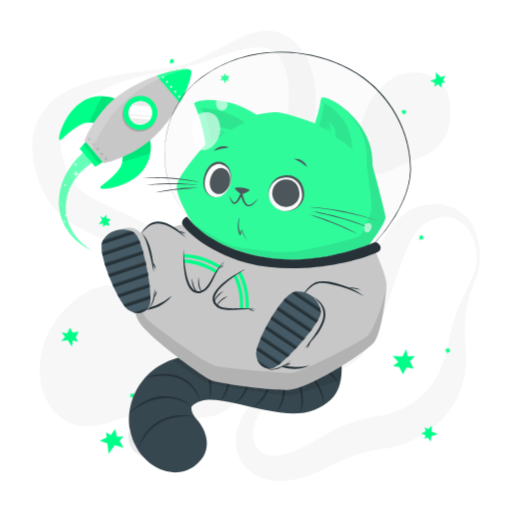
t = 0.00 s
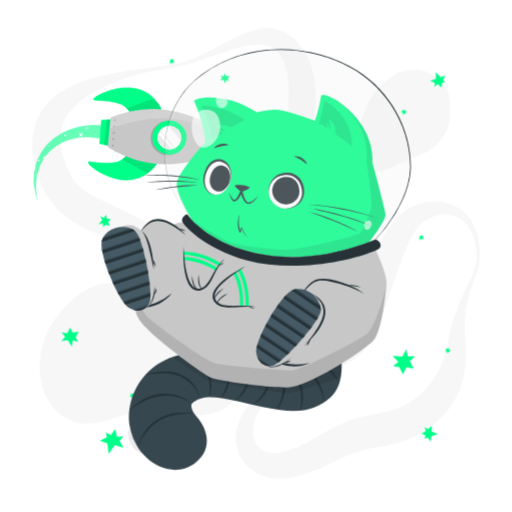
t = 0.19 s
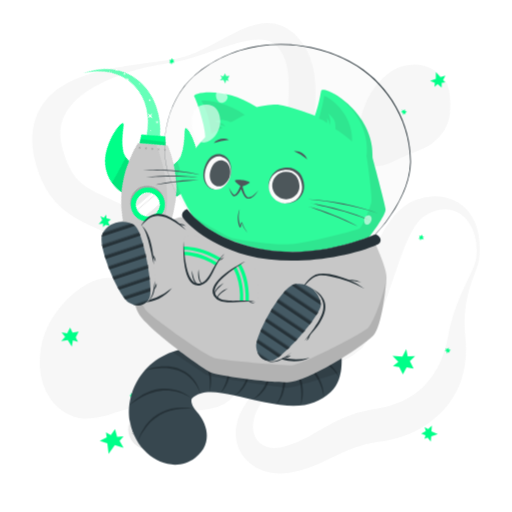
t = 0.56 s
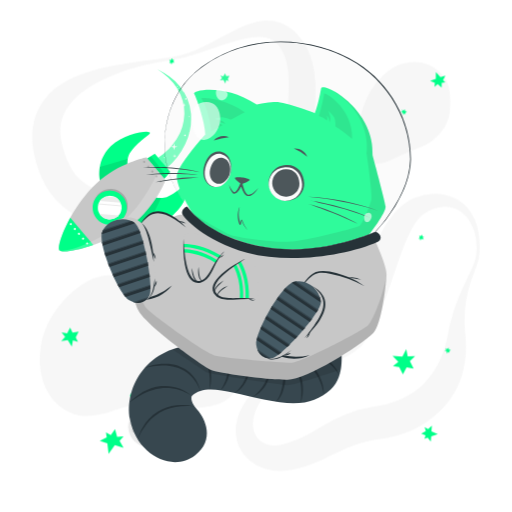
t = 0.75 s
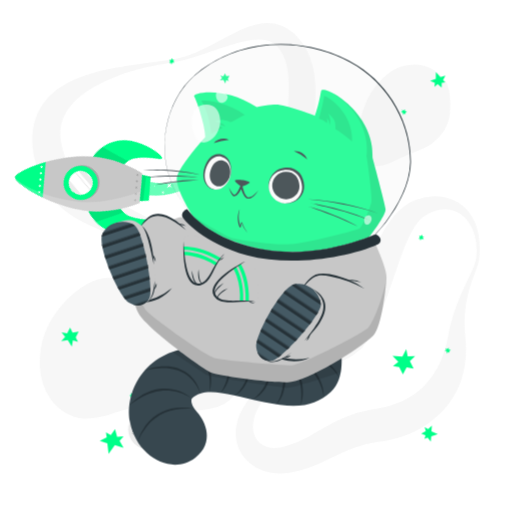
t = 0.94 s
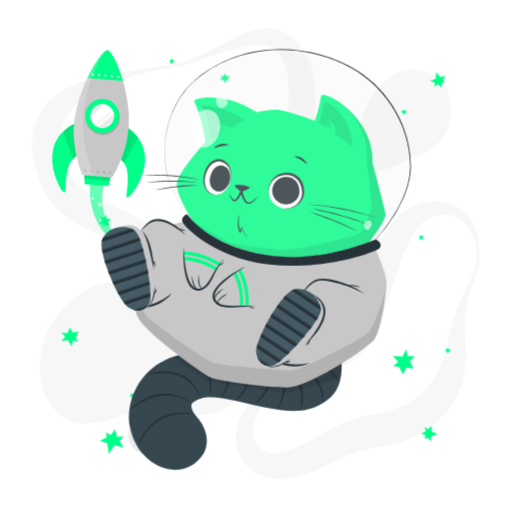
t = 1.31 s

The animated SVG that drew these frames (rendered in a browser with its animation timeline set to each time). Animation: 2 CSS @keyframes rules; one cycle of 1.50 s, repeats indefinitely.

<svg class="animated" id="freepik_stories-cat-astronaut" xmlns="http://www.w3.org/2000/svg" viewBox="0 0 500 500" version="1.1" xmlns:xlink="http://www.w3.org/1999/xlink" xmlns:svgjs="http://svgjs.com/svgjs"><style>svg#freepik_stories-cat-astronaut:not(.animated) .animable {opacity: 0;}svg#freepik_stories-cat-astronaut.animated #freepik--background-complete--inject-6 {animation: 1.5s Infinite  linear floating;animation-delay: 0s;}svg#freepik_stories-cat-astronaut.animated #freepik--Rocket--inject-6 {animation: 1.5s Infinite  linear spin;animation-delay: 0s;}svg#freepik_stories-cat-astronaut.animated #freepik--Cat--inject-6 {animation: 1.5s Infinite  linear floating;animation-delay: 0s;}            @keyframes floating {                0% {                    opacity: 1;                    transform: translateY(0px);                }                50% {                    transform: translateY(-10px);                }                100% {                    opacity: 1;                    transform: translateY(0px);                }            }                 @keyframes spin {             from {                 transform: rotate(0);               }               to {                 transform: rotate(360deg);               }         }     </style><g id="freepik--background-complete--inject-6" class="animable animator-active" style="transform-origin: 250.016px 249.976px;"><g id="ela6arxj07jan"><g style="opacity: 0.4; transform-origin: 250.016px 249.976px;" class="animable"><path d="M465,259.53a58.69,58.69,0,0,0-1.64-22.65c-2.07-7.23-5.91-14-11.37-18.5a30.17,30.17,0,0,0-4.27-3A26.54,26.54,0,0,0,433.32,212c-6.57.36-12.9,2.84-18.65,6.42-.35.22-.75.46-1.05.67l-.83.62c-.54.45-1.08.87-1.6,1.36a28.7,28.7,0,0,0-3,3.18,51.87,51.87,0,0,0-5.34,7.87,145.7,145.7,0,0,0-8.72,19.08c-5.23,13.58-9.83,28.06-15,42.71q-1.92,5.5-4,11c-1.37,3.7-2.85,7.4-4.39,11.12a163.29,163.29,0,0,1-11.06,22.44c-1.16,1.89-2.4,3.79-3.84,5.69-.72,1-1.51,1.92-2.34,2.86s-1.7,1.79-2.59,2.62a50,50,0,0,1-11.5,7.9c-7.92,4.06-15.82,6.24-23.44,8.5s-15.08,4.27-22.23,6.94a100.34,100.34,0,0,0-20.18,10,65.45,65.45,0,0,0-16.09,14.78C253,403.56,249.53,410,248,416.47a32.69,32.69,0,0,0-.93,9.45,21.93,21.93,0,0,0,2.08,8.21,18.34,18.34,0,0,0,11.1,9.62,24.81,24.81,0,0,0,7.62,1.21,34.09,34.09,0,0,0,8.21-1c.69-.17,1.39-.37,2.08-.58l2.48-.74q2.47-.78,4.88-1.66c3.22-1.2,6.38-2.52,9.51-4,6.27-3,12.53-6.79,19.48-10.82a175.7,175.7,0,0,1,22.76-11.41,137.13,137.13,0,0,1,25.27-7.25c1.07-.23,2.13-.37,3.2-.55l2.86-.46c1.58-.27,3.18-.58,4.79-.93,3.2-.71,6.39-1.58,9.5-2.6,12.49-4.11,23.74-10.62,32.3-19.81a76.88,76.88,0,0,0,11.34-15.52,79.75,79.75,0,0,0,4.41-9.1,98.93,98.93,0,0,0,3.54-9.9c1-3.42,1.91-6.94,2.64-10.55.35-1.69.72-3.91,1.1-5.91s.84-4.07,1.32-6.08a177,177,0,0,1,7.38-23.37c2.91-7.53,6.3-14.75,9.7-21.84,1.7-3.55,3.4-7.07,5-10.6A42,42,0,0,0,465,259.53Zm3,.32a31.4,31.4,0,0,1-1.34,6c-.58,1.93-1.27,3.79-1.94,5.64-1.36,3.71-2.77,7.34-4,11s-2.41,7.38-3.38,11.1-1.71,7.5-2.33,11.26a114.77,114.77,0,0,0-1.22,22.62c.07,1.87.21,3.74.35,5.59s.38,3.58.55,5.79a117.2,117.2,0,0,1,.38,12.75,92.87,92.87,0,0,1-4.32,26.08A81,81,0,0,1,438,402.16a89.87,89.87,0,0,1-20.26,19.12A102.07,102.07,0,0,1,393.3,433.6a109.21,109.21,0,0,1-13,3.66c-2.22.49-4.45.89-6.73,1.22l-5.51.81A122.71,122.71,0,0,0,348.08,444a157,157,0,0,0-19.7,8.26c-6.83,3.3-14.25,7.1-22.34,10.25a123.93,123.93,0,0,1-12.42,4.16c-2.12.58-4.24,1.09-6.37,1.57l-3.21.65c-1.21.22-2.43.42-3.66.57a53.27,53.27,0,0,1-15.12-.16,45.32,45.32,0,0,1-14.85-5,39.74,39.74,0,0,1-12.19-10.31,37.07,37.07,0,0,1-6.92-14.13,39.88,39.88,0,0,1-.8-14.89,48.05,48.05,0,0,1,3.78-13.41A74.59,74.59,0,0,1,249,390.48a93.18,93.18,0,0,1,9.3-8.39,106.82,106.82,0,0,1,10.21-7c14.07-8.5,29.49-13.37,43.64-19.52,7.05-3,13.84-6.48,19.17-10.73a33.42,33.42,0,0,0,6.55-6.93c.41-.61.8-1.24,1.16-1.87s.67-1.25,1-1.94c.67-1.38,1.3-2.9,1.9-4.5,1.21-3.19,2.26-6.67,3.24-10.22s1.92-7.19,2.88-10.88l2.82-11.16c.95-3.75,1.92-7.53,3-11.31,4.18-15.12,9-30.47,16.5-45.45a110.34,110.34,0,0,1,14-21.78c1.49-1.71,3-3.39,4.72-5a52.89,52.89,0,0,1,5.39-4.64,46.53,46.53,0,0,1,6.22-4,33.61,33.61,0,0,1,3.42-1.64l1.78-.7c.58-.21,1.08-.36,1.62-.54a62.41,62.41,0,0,1,13.22-2.78,47.8,47.8,0,0,1,13.66.61,39.3,39.3,0,0,1,12.7,4.82,36.37,36.37,0,0,1,5.39,3.91,38.63,38.63,0,0,1,4.57,4.66A50.66,50.66,0,0,1,467.2,236,81.6,81.6,0,0,1,468,259.85Z" style="fill: rgb(235, 235, 235); transform-origin: 349.331px 334.594px;" id="elhlcebvffih6" class="animable"></path><path d="M166.66,65.81a101.46,101.46,0,0,0,25.67-7.6c8.26-3.52,16.21-7.77,24.22-12.09,4-2.13,8-4.34,12.22-6.41a123.29,123.29,0,0,1,13-5.79,61.91,61.91,0,0,1,14.87-3.65,38.72,38.72,0,0,1,17.28,2c1.46.52,2.87,1.22,4.31,1.87s2.72,1.57,4.06,2.41,2.5,1.85,3.71,2.83,2.24,2.08,3.34,3.14a60.21,60.21,0,0,1,10.2,14.11,69.76,69.76,0,0,1,5.94,16,98.18,98.18,0,0,1,2.38,15.9,203.82,203.82,0,0,1-.54,29.44l-1.11,13.66c-.18,2.23-.3,4.43-.45,6.62l-.19,3.26-.13,3.22a123.37,123.37,0,0,0,.19,12.51,68.87,68.87,0,0,0,1.71,11.73,71.64,71.64,0,0,0,4.14,11.75c1.76,4,3.78,8,5.95,12.06,4.36,8.09,9.31,16.17,14.13,24.51l3.58,6.32c1.16,2.15,2.3,4.3,3.4,6.52a96.35,96.35,0,0,1,5.8,13.85A49.19,49.19,0,0,1,347,259.33a35.27,35.27,0,0,1-3.62,15.38,40.18,40.18,0,0,1-4.08,6.52l-2.39,2.91c-.82.92-1.67,1.75-2.5,2.63a78.78,78.78,0,0,1-11.13,9.29A75.23,75.23,0,0,1,310.4,303c-1.14.44-2.25,1-3.41,1.35l-3.48,1.18c-2.35.67-4.71,1.34-7.12,1.83A99.19,99.19,0,0,1,267.06,309a125.82,125.82,0,0,1-14.59-2.05c-4.84-.9-9.59-2.16-14.31-3.53-2.33-.74-4.7-1.42-7-2.25l-3.48-1.21-3.43-1.3q-6.87-2.67-13.49-5.83c-2.21-1.06-4.39-2.16-6.58-3.25s-4.32-2.3-6.45-3.49-4.26-2.39-6.34-3.66-4.18-2.52-6.22-3.85l-11.75-7.61c-1.91-1.23-3.85-2.4-5.77-3.61l-2.89-1.79-2.91-1.73A439.22,439.22,0,0,0,114,239.07c-8.26-3.67-16.6-7.18-25.42-11.17-4.4-2-8.92-4.19-13.59-6.8a91.12,91.12,0,0,1-14-9.65A71.11,71.11,0,0,1,48.72,198a81.82,81.82,0,0,1-8.36-15.2c-1.16-2.55-2-5.07-3-7.61-.45-1.26-.82-2.51-1.23-3.76S35.34,169,35,167.61l-1-4-.51-2-.39-2.06a72.78,72.78,0,0,1-1.23-8.32c-.13-1.41-.27-2.82-.36-4.23l0-4.33,0-2.16c0-.72.12-1.45.18-2.18l.43-4.34c.22-1.44.56-2.89.84-4.32l.46-2.14c.18-.71.42-1.41.63-2.11.44-1.4.87-2.79,1.34-4.17s1.15-2.67,1.75-4a55.42,55.42,0,0,1,9.36-14l1.36-1.53c.48-.48,1-.93,1.45-1.4,1-.92,1.94-1.86,2.94-2.73,2.07-1.61,4.07-3.33,6.23-4.7a88.55,88.55,0,0,1,13.11-7.31,127.28,127.28,0,0,1,13.52-5.14,224.45,224.45,0,0,1,27.27-6.63c2.28-.4,4.54-.87,6.82-1.2s4.52-.81,6.8-1.13,4.54-.69,6.8-1l6.79-1Zm.5,3c-9,1.3-17.89,2.93-26.68,5l-3.29.79-3.27.87c-2.18.56-4.34,1.22-6.49,1.87-4.32,1.26-8.56,2.74-12.75,4.3A146.65,146.65,0,0,0,90.78,93a108.41,108.41,0,0,0-10.62,7.18,75.94,75.94,0,0,0-9,8.29c-1.42,1.41-2.54,3-3.78,4.48l-1.61,2.34c-.26.38-.54.76-.79,1.15l-.68,1.21a38.5,38.5,0,0,0-4.1,9.76c-.19.84-.38,1.67-.61,2.48l-.38,2.54c-.06.42-.15.83-.18,1.26l-.06,1.3c0,.86-.11,1.7-.11,2.57l.09,2.63c0,.44,0,.86.05,1.31l.16,1.35.29,2.67.54,2.73A78,78,0,0,0,63,159.38c.27.92.66,1.9,1,2.87s.74,1.95,1.14,2.89c.82,1.83,1.58,3.73,2.47,5.42a54.58,54.58,0,0,0,5.63,9.31A42.14,42.14,0,0,0,80.24,187c5.22,4.24,12.4,8,20.49,11.77,4,1.91,8.19,3.82,12.46,5.79s8.53,4,12.82,6.15A409.24,409.24,0,0,1,175.91,240l3,2,3,2.08c2,1.4,3.94,2.76,5.88,4.19l11.31,8.35c3.61,2.64,7.26,5.2,10.93,7.73l5.57,3.68c1.87,1.19,3.73,2.39,5.62,3.56,3.79,2.27,7.58,4.57,11.47,6.63l2.9,1.58,2.93,1.49c1.95,1,3.94,1.91,5.92,2.86a133.9,133.9,0,0,0,24.48,8.6,90.51,90.51,0,0,0,12.61,2.05,66.52,66.52,0,0,0,12.62,0,56.85,56.85,0,0,0,23.75-7.39,57.63,57.63,0,0,0,10.08-7.57c.75-.74,1.56-1.46,2.27-2.21l2-2.29a31.11,31.11,0,0,0,3.22-5A23.74,23.74,0,0,0,338.09,259a35.3,35.3,0,0,0-2.58-12.13,76.55,76.55,0,0,0-6-11.79c-2.38-3.82-5-7.57-7.8-11.26-5.56-7.39-11.64-14.6-17.59-22.28-3-3.87-5.9-7.87-8.66-12.15a92.73,92.73,0,0,1-7.58-13.93c-4.39-10.42-6.09-20.95-6.82-31.09-1.32-20.22,1.26-38.83.89-55.51-.18-8.32-1.09-16-3.51-22.8a43.65,43.65,0,0,0-4.89-9.69,22.85,22.85,0,0,0-6.63-6.75,22.61,22.61,0,0,0-9.57-3.27,47.48,47.48,0,0,0-12,.26,115.67,115.67,0,0,0-12.8,2.59c-4.29,1.17-8.61,2.46-12.89,3.9-8.6,2.8-17.14,6-25.82,8.86A160.69,160.69,0,0,1,167.16,68.78Z" style="fill: rgb(235, 235, 235); transform-origin: 189.255px 169.728px;" id="elxtmylyx81s" class="animable"></path><path d="M208.2,406a64,64,0,0,1-8.81,1.6c-1.42.19-2.79.29-4.18.41s-2.74.16-4.08.18c-2.7.11-5.32,0-7.94-.05-10.41-.41-20.36-2-30.17-3.52l-3.48-.53-1.54-.22-1.57-.12c-1.06-.11-2.16-.07-3.24-.1s-2.21.09-3.34.18-2.25.2-3.4.38-2.28.35-3.44.58c-2.29.46-4.63,1-6.94,1.61-9.34,2.46-18.57,6.11-28.87,8.47a52.69,52.69,0,0,1-16.63,1.26,38.62,38.62,0,0,1-8.82-1.94,40,40,0,0,1-4.23-1.75c-.69-.34-1.4-.67-2.06-1l-2-1.15a52.13,52.13,0,0,1-7.21-5.37c-1.15-1-2.23-2.19-3.34-3.31s-2-2.41-3-3.65-1.73-2.54-2.58-3.86c-.43-.65-.77-1.32-1.12-2l-1.07-2-.52-1-.43-1-.86-2.07a38.74,38.74,0,0,1-1.51-4.18,68.26,68.26,0,0,1-3-16.93,82.76,82.76,0,0,1,.91-16.62A81.33,81.33,0,0,1,44,332.36c.5-1.26,1-2.52,1.55-3.77s1.17-2.46,1.76-3.68,1.22-2.42,1.9-3.59,1.31-2.36,2.06-3.51a103.5,103.5,0,0,1,21-24.07A82.86,82.86,0,0,1,85,284.87a52.47,52.47,0,0,1,14.24-5.47,34.19,34.19,0,0,1,15.48.36,58.23,58.23,0,0,1,14.5,6.16,154,154,0,0,1,25.22,18.86c3.87,3.49,7.5,7.12,11,10.84a7.84,7.84,0,0,0,1.08,1l.9.79c.7.47,1.23,1,2,1.45l1,.7c.36.22.73.42,1.07.66.66.47,1.5.85,2.2,1.3a92.5,92.5,0,0,0,10.65,5l6.37,2.51,3.41,1.33,3.56,1.48c2.41,1,4.95,2.19,7.53,3.46a74.57,74.57,0,0,1,8,4.77,50.15,50.15,0,0,1,8,6.82,42.21,42.21,0,0,1,6.66,9.25l.69,1.28.59,1.31c.38.88.78,1.76,1.12,2.66a43.38,43.38,0,0,1,1.57,5.36l.56,2.67.34,2.6a47.21,47.21,0,0,1,.33,5.09c0,.45,0,.79,0,1.3,0,.69,0,1.36-.08,2a24.38,24.38,0,0,1-.61,4.18c-.08.34-.16.69-.25,1l-.34,1.07c-.23.7-.49,1.39-.75,2.09a29.72,29.72,0,0,1-2.06,3.87c-.4.59-.81,1.16-1.23,1.72-.21.29-.43.58-.64.83l-.67.74c-.44.48-.9,1-1.36,1.42s-.91.81-1.38,1.21-.94.77-1.41,1.12l-1.36.94c-.46.29-.94.62-1.38.87l-1.33.73A45.08,45.08,0,0,1,208.2,406Z" style="fill: rgb(235, 235, 235); transform-origin: 135.901px 347.498px;" id="elmipb9hiz1h" class="animable"></path><path d="M350.05,149.26a48.65,48.65,0,0,1-.69-9.77c.09-6.26,1.5-12,3.05-17.57a112.12,112.12,0,0,1,5.85-16.27,72.08,72.08,0,0,1,9.06-14.82,68,68,0,0,1,13-12.56A42.69,42.69,0,0,1,398.64,71a41.37,41.37,0,0,1,10.55-.22A33.83,33.83,0,0,1,419,73.41a34.31,34.31,0,0,1,7.71,4.78,68.44,68.44,0,0,1,6,5.6,22.92,22.92,0,0,1,2.6,3.43,26.19,26.19,0,0,1,1.84,3.94,43.62,43.62,0,0,1,2,8.68,74.22,74.22,0,0,1,.21,18.49A41.86,41.86,0,0,1,433.69,135a42.29,42.29,0,0,1-11.48,12.31c-4.58,3.34-10,5.73-15.23,7.91s-10.52,4.12-15.44,6.44-9.67,4.9-15.66,6.77a27.74,27.74,0,0,1-4.91,1.06,19.86,19.86,0,0,1-5.84-.09,15.29,15.29,0,0,1-7-3.42c-.48-.44-1-.92-1.42-1.39s-.83-1-1.23-1.47a24.44,24.44,0,0,1-1.86-2.95,30,30,0,0,1-1.35-2.91c-.34-.9-.72-1.89-1-2.76l-.39-1.37-.33-1.32C350.35,151,350.21,150.13,350.05,149.26Z" style="fill: rgb(235, 235, 235); transform-origin: 394.588px 120.103px;" id="elllukczy13k" class="animable"></path></g></g><circle cx="144.87" cy="426.84" r="19.67" style="fill: rgb(235, 235, 235); transform-origin: 144.87px 426.84px;" id="el990igxk7pq" class="animable"></circle><path d="M152,415.17a4.43,4.43,0,0,1-.73,2.67,5.36,5.36,0,0,1-2.14,1.89,3.92,3.92,0,0,1-2.89.25,4.09,4.09,0,0,1-2.2-1.7,5.85,5.85,0,0,0,2.36,1.05,3.78,3.78,0,0,0,1.21,0,4,4,0,0,0,1.15-.37c.18-.09.37-.19.55-.3a5.88,5.88,0,0,0,.51-.36,5.22,5.22,0,0,0,.91-.85A6.85,6.85,0,0,0,152,415.17Z" style="fill: rgb(199, 199, 199); transform-origin: 148.023px 417.658px;" id="eliajwanex2tc" class="animable"></path><path d="M145,416.3a2.81,2.81,0,0,1,.4-1.88,3.58,3.58,0,0,1,1.49-1.34,2.61,2.61,0,0,1,2.05-.15,2.58,2.58,0,0,1,1.47,1.25,4.45,4.45,0,0,0-1.63-.6,2.65,2.65,0,0,0-1.52.27A4.58,4.58,0,0,0,145,416.3Z" style="fill: rgb(199, 199, 199); transform-origin: 147.691px 414.544px;" id="elnl9l2oxl0zn" class="animable"></path><path d="M144.87,436.09a2.67,2.67,0,0,1,0,1.87,3.34,3.34,0,0,1-1.14,1.6,2.61,2.61,0,0,1-1.94.52,2.67,2.67,0,0,1-1.65-.91,4.88,4.88,0,0,0,1.68.24,2.54,2.54,0,0,0,1.39-.54,3.9,3.9,0,0,0,1-1.17A5,5,0,0,0,144.87,436.09Z" style="fill: rgb(199, 199, 199); transform-origin: 142.59px 438.097px;" id="el1fyfdsmm88p" class="animable"></path><path d="M140.79,438.32a1.72,1.72,0,0,1-.13-1.32,2.24,2.24,0,0,1,.79-1.15,1.79,1.79,0,0,1,1.41-.35,1.71,1.71,0,0,1,1.12.72,3.84,3.84,0,0,0-1.15-.05,2,2,0,0,0-.86.36A3.43,3.43,0,0,0,140.79,438.32Z" style="fill: rgb(199, 199, 199); transform-origin: 142.282px 436.896px;" id="elwydwtwu1kd" class="animable"></path><path d="M137.78,418.39a1.8,1.8,0,0,1,.56,1.26,1.93,1.93,0,0,1-.56,1.39,1.7,1.7,0,0,1-1.44.5,2.1,2.1,0,0,1-1.23-.59,6.52,6.52,0,0,0,1.22-.09,1.46,1.46,0,0,0,.84-.42,2,2,0,0,0,.5-.86A3.68,3.68,0,0,0,137.78,418.39Z" style="fill: rgb(199, 199, 199); transform-origin: 136.725px 419.972px;" id="el9kycra2ydte" class="animable"></path><path d="M135.34,420.3a1.11,1.11,0,0,1-.49-.87,1.38,1.38,0,0,1,.39-1,1.22,1.22,0,0,1,1.08-.35,1.3,1.3,0,0,1,.84.51,6,6,0,0,0-.83.17,1,1,0,0,0-.48.27,1.67,1.67,0,0,0-.33.5A3,3,0,0,0,135.34,420.3Z" style="fill: rgb(199, 199, 199); transform-origin: 136.005px 419.181px;" id="elr64b8d7kifr" class="animable"></path><path d="M151.45,439.13a1.75,1.75,0,0,1-1.09.85,1.93,1.93,0,0,1-1.48-.2,1.69,1.69,0,0,1-.83-1.28,2,2,0,0,1,.27-1.34,6.07,6.07,0,0,0,.38,1.16,1.47,1.47,0,0,0,.61.72,2,2,0,0,0,.95.27A3.83,3.83,0,0,0,151.45,439.13Z" style="fill: rgb(199, 199, 199); transform-origin: 149.739px 438.603px;" id="el1woviiflafp" class="animable"></path><path d="M149,437.23a1.14,1.14,0,0,1,.73-.69,1.35,1.35,0,0,1,1.09.13,1.23,1.23,0,0,1,.6,1,1.26,1.26,0,0,1-.29.94,6.37,6.37,0,0,0-.36-.77,1,1,0,0,0-.39-.39,1.33,1.33,0,0,0-.56-.2A2.89,2.89,0,0,0,149,437.23Z" style="fill: rgb(199, 199, 199); transform-origin: 150.213px 437.545px;" id="el4ow3uyhwahu" class="animable"></path><path d="M158.19,425.28a1.77,1.77,0,0,1-.42,1.32,1.91,1.91,0,0,1-1.34.67,1.75,1.75,0,0,1-1.41-.59,2,2,0,0,1-.53-1.26,6.06,6.06,0,0,0,1,.75,1.52,1.52,0,0,0,.91.24,1.94,1.94,0,0,0,.94-.31A3.33,3.33,0,0,0,158.19,425.28Z" style="fill: rgb(199, 199, 199); transform-origin: 156.344px 426.276px;" id="elut633ie41s" class="animable"></path><path d="M155.1,425.09a1.08,1.08,0,0,1,.21-1,1.35,1.35,0,0,1,1-.52,1.23,1.23,0,0,1,1,.46,1.26,1.26,0,0,1,.29.94,8,8,0,0,0-.73-.43,1.16,1.16,0,0,0-.54-.11,1.66,1.66,0,0,0-.58.15A3.26,3.26,0,0,0,155.1,425.09Z" style="fill: rgb(199, 199, 199); transform-origin: 156.331px 424.33px;" id="elez3ain9gt3v" class="animable"></path><path d="M132.13,429.74a1.78,1.78,0,0,1-.42,1.32,2,2,0,0,1-1.34.67,1.72,1.72,0,0,1-1.4-.59,2.1,2.1,0,0,1-.54-1.27,6.54,6.54,0,0,0,1,.75,1.57,1.57,0,0,0,.92.25,2,2,0,0,0,.94-.31A3.87,3.87,0,0,0,132.13,429.74Z" style="fill: rgb(199, 199, 199); transform-origin: 130.284px 430.736px;" id="elc4phxglwr5" class="animable"></path><path d="M129,429.55a1.13,1.13,0,0,1,.21-1,1.36,1.36,0,0,1,1-.51,1.22,1.22,0,0,1,1,.45,1.29,1.29,0,0,1,.29.95,5.05,5.05,0,0,0-.73-.43.94.94,0,0,0-.54-.11,1.38,1.38,0,0,0-.57.15A2.74,2.74,0,0,0,129,429.55Z" style="fill: rgb(199, 199, 199); transform-origin: 130.234px 428.794px;" id="elomu10x2rj5b" class="animable"></path></g><g id="freepik--Stars--inject-6" class="animable" style="transform-origin: 250px 250px;"><polygon points="425.57 77.06 425.66 70.29 430.15 75.32 435 73.81 432.63 78.12 434.91 80.51 431.38 80.87 431.32 85.44 427.44 82.22 424.29 84.84 424.64 80.98 420.04 78.85 425.57 77.06" style="fill: rgb(0, 255, 136); transform-origin: 427.52px 77.865px;" id="el2xym2lw1p4k" class="animable"></polygon><polygon points="421.31 421.3 427.52 424 421.15 426.2 420.67 431.25 417.61 427.4 414.52 428.58 415.55 425.19 411.36 423.36 415.83 421.03 414.63 417.11 418.06 418.93 421.8 415.51 421.31 421.3" style="fill: rgb(0, 255, 136); transform-origin: 419.44px 423.38px;" id="elst5g4k36tn" class="animable"></polygon><polygon points="112.15 434.73 106.03 443.16 104.84 432.87 97.41 430.47 104.21 427.15 103.46 422.12 108.21 424.8 112.34 419.1 114.37 426.58 120.66 426.08 116.78 430.63 120.68 437.38 112.15 434.73" style="fill: rgb(0, 255, 136); transform-origin: 109.045px 431.13px;" id="elpwy06qb6kn9" class="animable"></polygon><polygon points="389.85 358.39 393.47 365.62 397.07 358.71 403.92 359.89 400.27 352.63 405.37 347.78 398.16 348.04 396.72 340.98 392.92 348.29 383.33 347.56 388.98 353.4 383.75 357.41 389.85 358.39" style="fill: rgb(0, 255, 136); transform-origin: 394.35px 353.3px;" id="elwq74izi3jo" class="animable"></polygon><polygon points="222.44 76.89 224.18 73.97 220.91 74.26 219.78 71.56 218.03 74.5 215.16 73.79 216.88 76.29 214.71 78.4 218.16 78.09 220.07 81.66 220.86 78.33 223.47 79.28 222.44 76.89" style="fill: rgb(0, 255, 136); transform-origin: 219.445px 76.61px;" id="el9rgay1g73zf" class="animable"></polygon><polygon points="412.74 230.99 412.14 229.07 410.98 230.63 409.35 230.06 409.96 231.99 408.52 232.98 410.29 233.2 410.37 234.99 411.59 233.34 413.91 233.9 412.75 232.25 414.2 231.47 412.74 230.99" style="fill: rgb(0, 255, 136); transform-origin: 411.36px 232.03px;" id="elroane98i5a9" class="animable"></polygon><polygon points="438.71 343.03 440.2 341.69 438.31 341.28 438.15 339.56 436.65 340.91 435.15 340 435.68 341.71 434.09 342.51 436.08 342.95 436.53 345.3 437.56 343.56 438.87 344.56 438.71 343.03" style="fill: rgb(0, 255, 136); transform-origin: 437.145px 342.43px;" id="elqio9bkx9m2q" class="animable"></polygon><polygon points="395.91 110.15 397.4 108.81 395.52 108.4 395.35 106.68 393.85 108.03 392.36 107.12 392.89 108.83 391.29 109.64 393.29 110.07 393.74 112.42 394.77 110.69 396.07 111.68 395.91 110.15" style="fill: rgb(0, 255, 136); transform-origin: 394.345px 109.55px;" id="el8uoq370uun6" class="animable"></polygon><polygon points="130.94 385.7 131.01 383.69 129.4 384.77 128.05 383.69 127.98 385.71 126.29 386.15 127.89 386.96 127.36 388.67 129.06 387.53 131.06 388.84 130.53 386.89 132.15 386.65 130.94 385.7" style="fill: rgb(0, 255, 136); transform-origin: 129.22px 386.265px;" id="elg0dmwdxqn8" class="animable"></polygon><polygon points="168.8 58.56 167.78 56.84 167.01 58.61 165.29 58.44 166.32 60.17 165.14 61.46 166.92 61.27 167.4 63 168.21 61.12 170.6 61.14 169.1 59.79 170.33 58.7 168.8 58.56" style="fill: rgb(0, 255, 136); transform-origin: 167.87px 59.92px;" id="eld3nt96iiftb" class="animable"></polygon><polygon points="73.96 329.49 76.86 323.88 70.85 324.78 68.45 319.9 65.53 325.54 60.13 324.55 63.6 328.99 59.8 333.13 66.16 332.18 70.11 338.58 71.2 332.33 76.14 333.8 73.96 329.49" style="fill: rgb(0, 255, 136); transform-origin: 68.33px 329.24px;" id="elvkvbcrmeqc" class="animable"></polygon><polygon points="103.01 219.59 107.22 220.45 105.52 216.68 108.27 214.2 104.04 213.33 103.69 209.61 101.42 212.71 98 210.99 99.8 214.98 96.34 218.75 100.64 218.31 100.59 221.81 103.01 219.59" style="fill: rgb(0, 255, 136); transform-origin: 102.305px 215.71px;" id="elpsxwvaom2j" class="animable"></polygon></g><g id="freepik--Rocket--inject-6" class="animable" style="transform-origin: 122.117px 156.521px;"><path d="M114.47,97.18c-.33-.39-19.53-9.3-36.92,4-16,12.2-21.53,35.13-19.41,35.68,2.6.67,9.72-10.27,23.39-16.28,4.85-2.13,12.56,0,12.56,0Z" style="fill: rgb(0, 255, 136); transform-origin: 86.0883px 115.394px;" id="elajc3wqjt3j" class="animable"></path><g id="elczh3g47xmtj"><path d="M94.1,120.55a30.28,30.28,0,0,0-7-1c3-6.31,8.64-18.08,12.3-25.7a35.29,35.29,0,0,1,15.09,3.28Z" style="opacity: 0.1; transform-origin: 100.795px 107.2px;" class="animable"></path></g><path d="M146.1,134.49c.33.39,6,20.79-10,35.77C121.49,184,98,185.76,97.77,183.57c-.24-2.67,11.72-7.91,19.89-20.41,2.9-4.43,2.06-12.39,2.06-12.39Z" style="fill: rgb(0, 255, 136); transform-origin: 122.554px 159.423px;" id="el7jhxa7k8l1" class="animable"></path><g id="elb11zm8rxmra"><path d="M146.85,150c-8.18,2.38-20.73,6-27.37,8a30.47,30.47,0,0,0,.24-7.21l26.38-16.28A35.11,35.11,0,0,1,146.85,150Z" style="opacity: 0.1; transform-origin: 133.431px 146.255px;" class="animable"></path></g><path d="M101.4,159.42,82.65,137.31s9.78-26.22,33-43.84c11.61-8.78,25.22-15.36,37.41-19.71,16.82-6,30.9-7.78,33.08-5.21s-1.85,16.17-10.54,31.79C169.33,111.65,160.61,124,150,134,128.87,154.07,101.4,159.42,101.4,159.42Z" style="fill: rgb(199, 199, 199); transform-origin: 134.686px 113.414px;" id="elr11a9dy9gfo" class="animable"></path><path d="M147,124.55A16.72,16.72,0,1,1,148.89,101,16.73,16.73,0,0,1,147,124.55Z" style="fill: rgb(166, 166, 166); transform-origin: 136.148px 111.828px;" id="elapsiviod6ld" class="animable"></path><path d="M147.86,123a16.72,16.72,0,1,1,1.94-23.56A16.71,16.71,0,0,1,147.86,123Z" style="fill: rgb(0, 255, 136); transform-origin: 137.046px 110.25px;" id="el8xz3kw1ytcq" class="animable"></path><path d="M144.56,119.08a11.6,11.6,0,1,1,1.33-16.35A11.6,11.6,0,0,1,144.56,119.08Z" style="fill: rgb(255, 255, 255); transform-origin: 137.049px 110.24px;" id="el8ep1prdfn1f" class="animable"></path><path d="M144.56,119.08a11.43,11.43,0,0,1-3.71,2.12l-9.32-.76a11.64,11.64,0,0,1-3.32-2.69,11.83,11.83,0,0,1-1.68-2.65l20.12,1.65A11.76,11.76,0,0,1,144.56,119.08Z" style="fill: rgb(235, 235, 235); transform-origin: 136.59px 118.15px;" id="elvmak1y4robg" class="animable"></path><path d="M146.9,104.11l-18.57-1.51a11.43,11.43,0,0,1,1.21-1.2,11.6,11.6,0,0,1,16.35,1.33A13.15,13.15,0,0,1,146.9,104.11Z" style="fill: rgb(235, 235, 235); transform-origin: 137.615px 101.375px;" id="elx4d8r7o9t" class="animable"></path><path d="M147.9,114.34l-22.21-1.81a7.12,7.12,0,0,1-.16-1l22.69,1.85C148.13,113.68,148,114,147.9,114.34Z" style="fill: rgb(235, 235, 235); transform-origin: 136.875px 112.935px;" id="ela9y0es36cot" class="animable"></path><path d="M175.62,100.34,153.08,73.76c16.82-6,30.9-7.78,33.08-5.21S184.31,84.72,175.62,100.34Z" style="fill: rgb(0, 255, 136); transform-origin: 169.911px 83.8739px;" id="ellnzidenzme" class="animable"></path><path d="M159.71,76a1,1,0,0,1-1.38-.12,1,1,0,0,1,1.49-1.26A1,1,0,0,1,159.71,76Z" style="fill: rgb(255, 255, 255); transform-origin: 159.131px 75.3194px;" id="elto3uhetuj19" class="animable"></path><path d="M163.72,80.73a1,1,0,0,1-1.38-.11,1,1,0,1,1,1.38.11Z" style="fill: rgb(255, 255, 255); transform-origin: 163.087px 79.9556px;" id="elk80obke9ype" class="animable"></path><path d="M167.73,85.46a1,1,0,0,1-1.38-.11,1,1,0,1,1,1.38.11Z" style="fill: rgb(255, 255, 255); transform-origin: 167.097px 84.6856px;" id="el89lo3edfp38" class="animable"></path><path d="M171.74,90.19a1,1,0,0,1-1.38-.11,1,1,0,1,1,1.38.11Z" style="fill: rgb(255, 255, 255); transform-origin: 171.107px 89.4156px;" id="elb3ea7fgtsyq" class="animable"></path><path d="M175.75,94.92a1,1,0,1,1,.11-1.37A1,1,0,0,1,175.75,94.92Z" style="fill: rgb(255, 255, 255); transform-origin: 175.081px 94.1769px;" id="elv53r2yjeyr" class="animable"></path><path d="M88.06,136.79a1,1,0,1,1,.11-1.38A1,1,0,0,1,88.06,136.79Z" style="fill: rgb(166, 166, 166); transform-origin: 87.3956px 136.043px;" id="el2th78lnysqr" class="animable"></path><path d="M92.07,141.52a1,1,0,1,1,.11-1.38A1,1,0,0,1,92.07,141.52Z" style="fill: rgb(166, 166, 166); transform-origin: 91.4056px 140.773px;" id="eleky82l4kiye" class="animable"></path><path d="M96.08,146.25a1,1,0,1,1,.11-1.38A1,1,0,0,1,96.08,146.25Z" style="fill: rgb(166, 166, 166); transform-origin: 95.4156px 145.503px;" id="elyb8e9xbh7" class="animable"></path><path d="M100.09,151a1,1,0,1,1,.11-1.38A1,1,0,0,1,100.09,151Z" style="fill: rgb(166, 166, 166); transform-origin: 99.4256px 150.253px;" id="eli2zfdm5tc9q" class="animable"></path><path d="M104.1,155.71a1,1,0,1,1,.11-1.38A1,1,0,0,1,104.1,155.71Z" style="fill: rgb(166, 166, 166); transform-origin: 103.436px 154.963px;" id="elk6iws371rad" class="animable"></path><g id="el607ho0a1snt"><path d="M185.1,67.89c-13,.93-35.45,8.8-59.12,27.35C108.5,109,95.75,132.93,89.8,145.74l-7.15-8.43s9.77-26.23,33-43.84c11.6-8.79,25.22-15.36,37.41-19.71C168.16,68.35,181,66.39,185.1,67.89Z" style="fill: rgb(255, 255, 255); opacity: 0.2; transform-origin: 133.875px 106.571px;" class="animable"></path></g><polygon points="93.02 163.02 77.78 145.04 83.7 138.56 100.39 158.23 93.02 163.02" style="fill: rgb(0, 255, 136); transform-origin: 89.085px 150.79px;" id="elbd1wxcwus5" class="animable"></polygon><g id="el464egarmwlk"><polygon points="100.38 158.23 96.8 160.56 81.44 141.04 83.7 138.56 100.38 158.23" style="opacity: 0.1; transform-origin: 90.91px 149.56px;" class="animable"></polygon></g><g id="el6xolv72si0l"><path d="M89.67,159A61.69,61.69,0,0,0,71.8,177.12a48.82,48.82,0,0,0-7.64,24.38,44.35,44.35,0,0,0,1.59,13,46.34,46.34,0,0,0,5.39,12.22,53.18,53.18,0,0,0,8.69,10.53,68.49,68.49,0,0,0,11.06,8.39,68.91,68.91,0,0,1-12.11-7.15,55.91,55.91,0,0,1-10.29-9.88,50,50,0,0,1-10.83-26.9,56.82,56.82,0,0,1,5.57-29.26,73,73,0,0,1,18.53-23.79Z" style="fill: rgb(0, 255, 136); opacity: 0.6; transform-origin: 74.1906px 197.15px;" class="animable"></path></g><polygon points="77.58 169.85 74.8 170.36 74.18 173.3 73.56 170.36 70.78 169.85 73.54 169.17 74.18 166.4 74.81 169.17 77.58 169.85" style="fill: rgb(255, 255, 255); transform-origin: 74.18px 169.85px;" id="elsmgm8hmr8zg" class="animable"></polygon><polygon points="67.34 224.75 65.79 225.04 65.44 226.68 65.1 225.04 63.54 224.75 65.09 224.37 65.44 222.82 65.8 224.37 67.34 224.75" style="fill: rgb(255, 255, 255); transform-origin: 65.44px 224.75px;" id="ele3f1txp59h5" class="animable"></polygon><polygon points="66.51 210.53 64.96 210.81 64.61 212.45 64.26 210.81 62.71 210.53 64.25 210.15 64.61 208.6 64.96 210.15 66.51 210.53" style="fill: rgb(255, 255, 255); transform-origin: 64.61px 210.525px;" id="el1om1q6klszr" class="animable"></polygon><polygon points="75.52 160.71 73.97 161 73.62 162.64 73.28 161 71.72 160.71 73.27 160.33 73.62 158.78 73.98 160.33 75.52 160.71" style="fill: rgb(255, 255, 255); transform-origin: 73.62px 160.71px;" id="elb91qiqc3iy5" class="animable"></polygon><path d="M71,228.29a.45.45,0,0,0,0,.9A.45.45,0,0,0,71,228.29Z" style="fill: rgb(255, 255, 255); transform-origin: 71px 228.74px;" id="el6fi6hmtlhd9" class="animable"></path><path d="M83.88,158.52a.45.45,0,0,0,0,.9A.45.45,0,0,0,83.88,158.52Z" style="fill: rgb(255, 255, 255); transform-origin: 83.88px 158.97px;" id="elqqigvviubpp" class="animable"></path><path d="M59.62,198.7a.45.45,0,0,0,0,.9A.45.45,0,0,0,59.62,198.7Z" style="fill: rgb(255, 255, 255); transform-origin: 59.62px 199.15px;" id="el8e49y3chri8" class="animable"></path><path d="M70.22,226a.32.32,0,0,0,0,.64A.32.32,0,0,0,70.22,226Z" style="fill: rgb(255, 255, 255); transform-origin: 70.22px 226.32px;" id="eld0fyi8b2daf" class="animable"></path><path d="M59.46,183a.32.32,0,0,0,0,.63A.32.32,0,0,0,59.46,183Z" style="fill: rgb(255, 255, 255); transform-origin: 59.46px 183.315px;" id="el0ph7bgojiy1l" class="animable"></path><path d="M62.71,215.56a.87.87,0,0,0,0,1.73A.87.87,0,0,0,62.71,215.56Z" style="fill: rgb(255, 255, 255); transform-origin: 62.71px 216.425px;" id="elonijwddsfuk" class="animable"></path><path d="M63.54,180a.87.87,0,0,0,0,1.73A.87.87,0,0,0,63.54,180Z" style="fill: rgb(255, 255, 255); transform-origin: 63.54px 180.865px;" id="elwdemd7m3nv" class="animable"></path></g><g id="freepik--Cat--inject-6" class="animable" style="transform-origin: 250.183px 255.889px;"><path d="M332.75,349s5.32,27.92-9.85,41.32-31.38,16.94-65.44,9.88-56.46-16-70.17-3.52c0,0-2.7,4.46,5.3,13.4s17.36,29.5-2,44.46c-22.82,17.64-57.52-1.18-63.64-34.81s19.11-74.9,70.36-72.62,66.53,12.53,76.17,12.82,11.11-8.11,11.11-8.11Z" style="fill: rgb(55, 71, 79); transform-origin: 229.852px 404.153px;" id="elo4crh4nklx" class="animable"></path><path d="M189.89,406.86c-17.9-1.79-35,2.51-46.49,17a76.09,76.09,0,0,0-9.2,14.75,55.7,55.7,0,0,1,8-15.71c11-15.37,29.86-20.33,47.72-16.08Z" style="fill: rgb(38, 50, 56); transform-origin: 162.06px 421.987px;" id="eltjxybji481" class="animable"></path><path d="M195.67,391.78c-6.06-16.7-20.37-25.66-37.95-24.92a90.32,90.32,0,0,0-16.35,2.19,60.85,60.85,0,0,1,16.27-3.75c17.94-1.75,34.18,8.48,38,26.48Z" style="fill: rgb(38, 50, 56); transform-origin: 168.52px 378.443px;" id="elwikiz9k57fe" class="animable"></path><path d="M187.29,396.63c-15.79-10.72-34.32-9.87-50.49-.56-2,1.29-5.11,3.06-7,4.54-1.11.83-2.24,1.65-3.38,2.45,7.85-8,18-14.22,29.27-15.8,11.16-1.56,23.25,1.69,31.55,9.37Z" style="fill: rgb(38, 50, 56); transform-origin: 156.855px 394.969px;" id="elqvkj16gbmc" class="animable"></path><path d="M204.49,390.39c1.76-14.17-1.14-30.11-13-39.25a51.81,51.81,0,0,0-5.14-3.59,31.42,31.42,0,0,1,5.71,2.79c13.25,8.09,16.91,26,12.42,40.05Z" style="fill: rgb(38, 50, 56); transform-origin: 196.328px 368.97px;" id="elc38gem790df" class="animable"></path><path d="M215.47,391.15c7.62-11.83,9.84-25.08,2.89-37.79-.78-1.72-2-3.39-2.89-5.05a38,38,0,0,1,3.74,4.55c8.63,12.05,6.35,27.88-3.74,38.29Z" style="fill: rgb(38, 50, 56); transform-origin: 220.005px 369.73px;" id="elixujk83jod7" class="animable"></path><path d="M229.31,393.79a38,38,0,0,0,12.1-19.5c2-7.62.43-15.53-3.13-22.52a26.64,26.64,0,0,1,5.07,23c-2.06,7.74-6.9,15.19-14,19Z" style="fill: rgb(38, 50, 56); transform-origin: 236.715px 372.78px;" id="el9zomvk6mos" class="animable"></path><path d="M246.69,397.8c10.29-7.71,16.57-19.22,15.56-32.21a76,76,0,0,0-1.4-8.65,38.16,38.16,0,0,1,2,5.57c4,14-3.16,29.08-16.17,35.29Z" style="fill: rgb(38, 50, 56); transform-origin: 255.319px 377.37px;" id="elime5zk5c2cd" class="animable"></path><path d="M269.22,402.27c2.83-2.47,4-6.27,5.18-9.72,3.12-10.61,3.84-22.4-.9-32.67,6.95,9.42,6.37,22.66,2.37,33.19-1.48,3.43-3.23,7.34-6.65,9.2Z" style="fill: rgb(38, 50, 56); transform-origin: 274.019px 381.075px;" id="el8scnf16axov" class="animable"></path><path d="M293.51,403.38c2.34-13.47-.24-30-9.32-40.55a41.2,41.2,0,0,0-4.42-4.34,27.6,27.6,0,0,1,5.12,3.65c10.5,9.55,13.63,28.26,8.62,41.24Z" style="fill: rgb(38, 50, 56); transform-origin: 287.808px 380.935px;" id="elxt7nw53v1q8" class="animable"></path><path d="M283.56,354.56c18.18,4.63,33.23,21.68,32.66,40.89-2.71-19.09-15.4-33.16-32.66-40.89Z" style="fill: rgb(38, 50, 56); transform-origin: 299.898px 375.005px;" id="elfpkpfywhepj" class="animable"></path><path d="M284.61,351.77c18.6-2.84,39.33,6.72,46.87,24.45-10.41-16.25-27.93-24.11-46.87-24.45Z" style="fill: rgb(38, 50, 56); transform-origin: 308.045px 363.748px;" id="ela6jby24miuo" class="animable"></path><g id="el7mqutftv5hc"><path d="M332.76,370.9c-18.06,6.13-47.44,15.75-52.49,15.35-5.43-.44-75-10.71-78.45-12.7-2.8-1.65-22.43-15-33.56-22.55a77.58,77.58,0,0,1,29.06-3.94c51.25,2.29,66.54,12.53,76.18,12.82s11.11-8.1,11.11-8.1L332.75,349A68,68,0,0,1,332.76,370.9Z" style="opacity: 0.1; transform-origin: 250.951px 366.602px;" class="animable"></path></g><path d="M184.77,219.69a83.73,83.73,0,0,0-9.53,0,26.08,26.08,0,0,0-6,2.29s-9.53-6.53-18.17-4.58-21.7,19.22-23.11,33.34-.53,48.51,7.41,63,62.27,53.81,70.21,57.34,56.46,10.05,75.15,9.7,70.55-32.73,83.79-45.69c8.47-8.29,12.7-49.22,12.88-57.51s-12.18-35.1-12.18-35.1Z" style="fill: rgb(199, 199, 199); transform-origin: 252.404px 298.915px;" id="el7sn5oj8if6x" class="animable"></path><g id="el122e1q54ufa"><path d="M377.41,277.55c-.18,8.3-4.41,49.22-12.88,57.5-13.24,13-65.1,45.35-83.79,45.7s-67.22-6.17-75.15-9.71-62.28-42.86-70.22-57.32c-4.65-8.48-6.87-23.8-7.64-37.88,1.25,8.69,11.65,30.33,15,35s57.05,44.2,67.87,46.65,63.53,6.84,73.63,6.77,69.73-31.34,75-36.41S375.52,294.46,377.41,277.55Z" style="opacity: 0.1; transform-origin: 252.57px 328.302px;" class="animable"></path></g><path d="M187.18,216.92s-15.29-24.22-14.58-35.28,32.69-47.51,45.16-57.15,41.63-14.82,51.51-14.82,38,10.84,38,10.84,3.24-7.57,6.18-24c1.37-7.7,52.69,19.75,50.33,65.15,0,0,12,44.15,12.7,50.06s-15.75,27.09-15.75,27.09a198.57,198.57,0,0,1-35.12,10.33c-21.12,4.23-45.27,7.07-76.14.25C204.23,239.38,187.18,216.92,187.18,216.92Z" style="fill: rgb(0, 255, 136); transform-origin: 274.539px 174.354px;" id="el52p7vhx44h6" class="animable"></path><path d="M200.39,141.44c.2-10.6-8.62-36.59-10.86-40s29.8-10.49,61.12,10.63Z" style="fill: rgb(0, 255, 136); transform-origin: 220.034px 119.473px;" id="elpo0r6moxz7b" class="animable"></path><g id="elk88ib1e5be"><path d="M206.41,137.92s-2.15-21.52-9.91-31.66c-1.3-1.7,22.23-.93,42.43,13.21,0,0-7.92,4.21-13.44,7.3,0,0-4.14-2-7.34-2.18s-8.29,1.55-8.29,1.55,6,1.22,7.59,2.24A9.68,9.68,0,0,1,220,131a18.11,18.11,0,0,0-3.89-1.53,9.56,9.56,0,0,0-3.31.52,6.19,6.19,0,0,1,4.34,2.19S208.76,136.55,206.41,137.92Z" style="opacity: 0.1; transform-origin: 217.689px 121.766px;" class="animable"></path></g><g id="el8v9mvy8bbdf"><path d="M311.43,123.33s3.93-13.12,5-21.88c.26-2.12,28.49,14.29,27.34,43.93,0,0-10.72-8.82-16.19-12,0,0,.27-5.91-1.23-8.73s-5.56-6.35-5.56-6.35,2,5.82,1.94,7.67a9.44,9.44,0,0,1-1,3.53,17.94,17.94,0,0,0-.66-4.12A9.51,9.51,0,0,0,319,122.8a6.17,6.17,0,0,1,.32,4.85A21.38,21.38,0,0,0,311.43,123.33Z" style="opacity: 0.1; transform-origin: 327.617px 123.324px;" class="animable"></path></g><g id="elz2mkob9hmnp"><path d="M360.77,238.8a199,199,0,0,1-35.12,10.34c-21.12,4.22-45.26,7.06-76.14.24-43.87-9.7-61.24-31.06-62.28-32.39,3.8,4,31.66,20.32,38.55,22.6s45.69,8.11,62.12,6,60.34-12.87,63.34-15.16S361.45,210,362.7,205,358,160.16,358,160.16s6.74-36.84-33.17-61.86c15.36,8,40.64,31.18,39,63.35,0,0,12,44.15,12.7,50.07S360.77,238.8,360.77,238.8Z" style="opacity: 0.1; transform-origin: 281.891px 175.889px;" class="animable"></path></g><path d="M216,158.26c-8.32-2-14.55,5.22-16.94,14.93-1.94,7.86,1,17.11,9,19.07s15.25-6.25,17.07-13.63S225.06,160.48,216,158.26Z" style="fill: rgb(38, 50, 56); transform-origin: 212.119px 175.24px;" id="elggca6k2htz4" class="animable"></path><path d="M216.32,160.49c-7.82-1.93-13.68,4.91-15.92,14-1.82,7.39,1,16.07,8.47,17.92s14.33-5.87,16-12.81S224.82,162.58,216.32,160.49Z" style="fill: rgb(255, 255, 255); transform-origin: 212.654px 176.425px;" id="elrskzfrrk06f" class="animable"></path><path d="M217.67,164.3c-6.12-1.51-10.71,3.84-12.47,11-1.42,5.79.76,12.59,6.64,14s11.22-4.6,12.55-10S224.32,165.93,217.67,164.3Z" style="fill: rgb(38, 50, 56); transform-origin: 214.813px 176.776px;" id="elf76mt24h0q4" class="animable"></path><path d="M279.35,171.17c11.13-.56,17.16,7.71,17.65,17.69.4,8.09-5.8,16.68-16.48,17.21s-17.78-8.85-18.16-16.44S267.25,171.77,279.35,171.17Z" style="fill: rgb(38, 50, 56); transform-origin: 279.68px 188.617px;" id="elirpexlxkih" class="animable"></path><path d="M278.38,173.31c10.46-.52,16.13,7.25,16.59,16.64.38,7.6-5.45,15.67-15.49,16.17s-16.71-8.32-17.07-15.45S267,173.88,278.38,173.31Z" style="fill: rgb(255, 255, 255); transform-origin: 278.69px 189.713px;" id="elwbvj2vvj3tk" class="animable"></path><path d="M278.85,175.22c8.55-.42,13.17,5.92,13.55,13.58A12.83,12.83,0,0,1,279.75,202c-8.2.41-13.64-6.78-13.93-12.61A13.5,13.5,0,0,1,278.85,175.22Z" style="fill: rgb(38, 50, 56); transform-origin: 279.104px 188.609px;" id="elygdotdg0jl" class="animable"></path><path d="M243.75,185.67c-.27,1-7.12,4.08-7.85,4s-6.63-4.86-6.66-5.94,5.92-.66,7.43-.45S244,184.65,243.75,185.67Z" style="fill: rgb(38, 50, 56); transform-origin: 236.499px 186.346px;" id="ely4mcvxot8pb" class="animable"></path><path d="M223.52,190.57c.84,1.63,1.69,3.24,2.67,4.75a11.37,11.37,0,0,0,1.62,2,1.74,1.74,0,0,0,.83.48,1.72,1.72,0,0,0,.87-.28,6.69,6.69,0,0,0,1.7-1.7,18.4,18.4,0,0,0,1.38-2.22,39.15,39.15,0,0,0,2.24-4.83l1.15-3,.66,3.2a38.68,38.68,0,0,0,1.83,6.23,16,16,0,0,0,1.41,2.84,5,5,0,0,0,2,2l.3.1.3,0a4.21,4.21,0,0,0,.71,0,5.55,5.55,0,0,0,1.45-.38,12.47,12.47,0,0,0,2.76-1.62,32.42,32.42,0,0,0,4.79-4.59,24.74,24.74,0,0,1-4.23,5.26,12.85,12.85,0,0,1-2.83,2,5.06,5.06,0,0,1-3.73.52,6.17,6.17,0,0,1-2.89-2.4,17.83,17.83,0,0,1-1.69-3.08,36.37,36.37,0,0,1-2.06-6.55l1.81.15a35.7,35.7,0,0,1-2.46,5.05,21.46,21.46,0,0,1-1.64,2.34,7.2,7.2,0,0,1-2.32,1.95,2.91,2.91,0,0,1-1.75.31,2.86,2.86,0,0,1-1.45-1,11.08,11.08,0,0,1-1.54-2.42A29.88,29.88,0,0,1,223.52,190.57Z" style="fill: rgb(38, 50, 56); transform-origin: 237.855px 193.624px;" id="elkee6svz4fg" class="animable"></path><path d="M195.25,178.14c-4.61-.86-9.24-1.56-13.88-2.16s-9.3-1.13-14-1.45c-2.33-.22-4.66-.35-7-.5s-4.67-.22-7-.28c-4.68-.18-9.36-.12-14.06-.1,2.34-.19,4.68-.39,7-.49s4.69-.15,7-.14c4.7,0,9.39.23,14.08.57s9.35.93,14,1.68c2.32.37,4.63.79,6.93,1.24S193,177.5,195.25,178.14Z" style="fill: rgb(38, 50, 56); transform-origin: 167.28px 175.579px;" id="el9v3m3854pz4" class="animable"></path><path d="M193.06,180.64c-2.11-.13-4.22-.26-6.33-.34s-4.22-.19-6.33-.25c-4.21-.13-8.43-.23-12.65-.18-2.11,0-4.22,0-6.33,0l-6.33.2-3.16.12-3.16.19c-2.11.07-4.21.31-6.33.41,4.18-.66,8.39-1.17,12.61-1.44s8.46-.43,12.7-.46,8.47.13,12.69.41S188.88,180,193.06,180.64Z" style="fill: rgb(38, 50, 56); transform-origin: 167.75px 179.838px;" id="el9qgzeplgop" class="animable"></path><path d="M194,183.4c-1.76.11-3.52.21-5.28.36s-3.51.24-5.26.41c-3.5.32-7,.62-10.5,1s-7,.8-10.47,1.25-7,1-10.47,1.43q2.56-.63,5.16-1.18c1.73-.33,3.46-.67,5.2-1,3.47-.62,7-1.07,10.48-1.47s7-.66,10.55-.8S190.45,183.22,194,183.4Z" style="fill: rgb(38, 50, 56); transform-origin: 173.01px 185.565px;" id="elxh9yz0q2oh" class="animable"></path><path d="M300.8,202.16c2.91,0,5.82.23,8.72.43s5.8.54,8.69.89c5.79.7,11.54,1.65,17.26,2.76s11.4,2.46,17,4.06c2.81.77,5.59,1.64,8.36,2.52,1.39.43,2.76.93,4.13,1.42l4.11,1.48c-5.58-1.65-11.14-3.34-16.79-4.72-2.81-.73-5.64-1.39-8.46-2.06s-5.68-1.25-8.53-1.78c-5.69-1.18-11.42-2.12-17.17-3S306.6,202.65,300.8,202.16Z" style="fill: rgb(38, 50, 56); transform-origin: 334.935px 208.94px;" id="el36kn0u0yk7n" class="animable"></path><path d="M302.56,205.88c5.21.7,10.37,1.69,15.5,2.8s10.21,2.43,15.28,3.83,10.06,3,15,4.81,9.81,3.76,14.59,5.91c-2.48-.86-4.9-1.86-7.39-2.68l-3.71-1.31L348.1,218c-2.48-.83-5-1.6-7.48-2.4s-5-1.5-7.54-2.19c-5-1.47-10.1-2.78-15.18-4q-3.82-.94-7.65-1.81C307.7,207,305.13,206.42,302.56,205.88Z" style="fill: rgb(38, 50, 56); transform-origin: 332.745px 214.555px;" id="elhhrvgnoe5d6" class="animable"></path><path d="M300.54,208.88c4.26,1,8.44,2.32,12.59,3.71s8.24,2.95,12.31,4.56,8.08,3.38,12,5.27c2,.93,3.94,1.92,5.9,2.89s3.87,2,5.78,3.1c-4-1.77-8-3.61-12-5.33s-8-3.44-12.07-5.06-8.12-3.21-12.2-4.75c-2-.78-4.1-1.51-6.16-2.24S302.61,209.57,300.54,208.88Z" style="fill: rgb(38, 50, 56); transform-origin: 324.83px 218.645px;" id="el3u4usyhsgtz" class="animable"></path><path d="M208.76,147.15c3.32-4.31,10-5.61,14.79-3.27a55.39,55.39,0,0,0-14.79,3.27Z" style="fill: rgb(38, 50, 56); transform-origin: 216.155px 144.94px;" id="el4oq331ndlxq" class="animable"></path><path d="M300,162.93A55.83,55.83,0,0,0,287,155c5.33-.63,11.19,2.76,12.92,7.91Z" style="fill: rgb(38, 50, 56); transform-origin: 293.5px 158.927px;" id="elxkavdimrlkq" class="animable"></path><path d="M241.24,234a32.66,32.66,0,0,1-5-9.36.32.32,0,0,0-.59,0c-.25.74-.95,2.81-1,3.13-.08-.2-.15-.4-.22-.6q-.35-1-.6-2.07a25.69,25.69,0,0,1-.67-4.26,24.94,24.94,0,0,1,.05-4.32c.14-1.45.46-2.87.72-4.31,0-.06-.11-.09-.13,0a17.28,17.28,0,0,0-1.29,4.36,23.65,23.65,0,0,0-.36,4.35,22.14,22.14,0,0,0,.47,4.37c.16.75.35,1.49.58,2.22a6.45,6.45,0,0,0,.9,2c.3.39.92,0,1-.36,0-.24.81-3.12.94-3.54a21.86,21.86,0,0,0,5,8.51C241.12,234.27,241.33,234.12,241.24,234Z" style="fill: rgb(38, 50, 56); transform-origin: 236.705px 223.168px;" id="elafhuksdnk2q" class="animable"></path><path d="M369.06,246c-29.33,13.15-85.5,22.23-127.8,10.76s-62.66-35.28-63.37-38.09,1.76-6,4.83-6.93h0c1.42,1.8,2.91,3.54,4.45,5.21,13.76,14.94,40.95,32,84.53,36,42.84,4,84.18-12,94.59-16.33C370.35,236.27,374.58,243.5,369.06,246Z" style="fill: rgb(38, 50, 56); transform-origin: 274.733px 236.869px;" id="elr8y3cv00dxe" class="animable"></path><path d="M266.19,353.78a60.5,60.5,0,0,0,36.18,3c-11.33,5.64-25.86,4.22-36.18-3Z" style="fill: rgb(38, 50, 56); transform-origin: 284.28px 357.012px;" id="el53wykl6dsle" class="animable"></path><path d="M293.49,292.83c2.83-7,7.65-14.08,14.84-17.29,9.61-3,22.65,1.42,31.68,5a76.11,76.11,0,0,1,16.05,8.87,117.58,117.58,0,0,0-34-12.22c-4.65-.72-9.66-1.47-14.07.37-6.38,3.21-11,9.11-14.47,15.26Z" style="fill: rgb(38, 50, 56); transform-origin: 324.775px 283.688px;" id="elye1fhole33" class="animable"></path><path d="M339.63,281.19a18.31,18.31,0,0,1,13,2,111.6,111.6,0,0,0-13-2Z" style="fill: rgb(38, 50, 56); transform-origin: 346.13px 281.98px;" id="elx1ddl0fkueh" class="animable"></path><path d="M302.88,288c10.61,7.17,15.09,10.84,14.36,22.83-.64,10.42-29.11,43.64-47.41,49.39a12.4,12.4,0,0,1-9.63-.69Z" style="fill: rgb(199, 199, 199); transform-origin: 288.758px 324.441px;" id="eljp51vuxg2fb" class="animable"></path><path d="M287,285.21c-12.54,3.35-38.41,50.35-36.81,61.72,1.27,9.06,7.62,14,15.57,12.76,9.47-1.51,47.49-44.21,47.52-54.35C313.32,294.05,300.49,281.61,287,285.21Z" style="fill: rgb(69, 90, 100); transform-origin: 281.7px 322.228px;" id="elf3qot9bzrv" class="animable"></path><path d="M313.29,305.3l-28.44-19.16a9,9,0,0,1,2.17-.93,8.67,8.67,0,0,1,.88-.21,6.68,6.68,0,0,1,.73-.14l24.09,16.2c.07.26.13.51.18.78A15.11,15.11,0,0,1,313.29,305.3Z" style="fill: rgb(38, 50, 56); transform-origin: 299.07px 295.08px;" id="elqq4e13zj5do" class="animable"></path><path d="M312.9,301.84,287.9,285a6.68,6.68,0,0,1,.73-.14l.78-.12,23.07,15.53a7.19,7.19,0,0,1,.24.79C312.79,301.32,312.85,301.57,312.9,301.84Z" style="fill: rgb(55, 71, 79); transform-origin: 300.4px 293.29px;" id="elfhfxkqmer6i" class="animable"></path><path d="M310.47,312.69c-.08.16-.17.31-.27.47-.42.73-.88,1.49-1.38,2.27l-32.27-21.72c.6-.7,1.19-1.37,1.77-2l.37-.39Z" style="fill: rgb(38, 50, 56); transform-origin: 293.51px 303.375px;" id="el97omqus3g2" class="animable"></path><path d="M310.73,312.24c-.08.15-.17.3-.26.45s-.17.31-.27.47l-31.88-21.45.37-.39c.13-.13.25-.27.38-.39Z" style="fill: rgb(55, 71, 79); transform-origin: 294.525px 302.045px;" id="el7mdnorwis7b" class="animable"></path><path d="M304.43,321.79l-.32.43c-.52.69-1.05,1.4-1.6,2.11L270,302.43l1.52-2.18.31-.42Z" style="fill: rgb(38, 50, 56); transform-origin: 287.215px 312.08px;" id="els97z91md9ys" class="animable"></path><path d="M304.74,321.36c-.11.14-.21.29-.31.43l-.32.43-32.63-22,.31-.42.3-.44Z" style="fill: rgb(55, 71, 79); transform-origin: 288.11px 310.79px;" id="elzfxk2gqidrp" class="animable"></path><path d="M297.66,330.38c-.11.14-.22.28-.35.42-.55.68-1.14,1.36-1.72,2l-31.47-21.19c.45-.76.9-1.52,1.36-2.27.1-.15.18-.3.28-.46Z" style="fill: rgb(38, 50, 56); transform-origin: 280.89px 320.84px;" id="elw58lqcl8q2l" class="animable"></path><path d="M298,330l-.34.41c-.11.14-.22.28-.35.42l-31.83-21.42c.1-.15.18-.3.28-.46l.29-.45Z" style="fill: rgb(55, 71, 79); transform-origin: 281.74px 319.665px;" id="elvkem53r65co" class="animable"></path><path d="M290.45,338.69c-.13.12-.25.26-.37.39-.6.66-1.21,1.32-1.82,2l-29.41-19.8c.4-.78.81-1.56,1.23-2.36.09-.15.16-.31.26-.46Z" style="fill: rgb(38, 50, 56); transform-origin: 274.65px 329.77px;" id="el872i0eag6o8" class="animable"></path><path d="M290.8,338.29c-.11.14-.23.26-.35.4s-.25.26-.37.39l-30-20.19c.09-.15.16-.31.26-.46a3.67,3.67,0,0,1,.25-.48Z" style="fill: rgb(55, 71, 79); transform-origin: 275.44px 328.515px;" id="elfv5t7sfst08" class="animable"></path><path d="M282.8,346.68l-.39.38q-1,1-2,1.89L254.2,331.27c.33-.82.68-1.64,1.06-2.48.07-.17.15-.33.21-.5Z" style="fill: rgb(38, 50, 56); transform-origin: 268.5px 338.62px;" id="elxdfp3r426ca" class="animable"></path><path d="M283.18,346.31l-.38.37-.39.38-27.15-18.27c.07-.17.15-.33.21-.5s.15-.31.22-.48Z" style="fill: rgb(55, 71, 79); transform-origin: 269.22px 337.435px;" id="elr7w17da3dom" class="animable"></path><path d="M274.54,354.27l-.43.36c-.77.61-1.51,1.2-2.2,1.71L250.6,342c.18-.85.42-1.76.7-2.72l.16-.53Z" style="fill: rgb(38, 50, 56); transform-origin: 262.57px 347.545px;" id="elpti67dhpcen" class="animable"></path><path d="M275,353.92l-.42.35-.43.36L251.3,339.28l.16-.53c0-.17.11-.35.17-.53Z" style="fill: rgb(55, 71, 79); transform-origin: 263.15px 346.425px;" id="elr8bvx4afqpa" class="animable"></path><path d="M263.31,359.88c-.34,0-.67,0-1,0a12.39,12.39,0,0,1-10.25-6.9c-.16-.3-.31-.62-.45-.94Z" style="fill: rgb(38, 50, 56); transform-origin: 257.46px 355.96px;" id="elednq38ckshm" class="animable"></path><path d="M264.23,359.86c-.31,0-.62,0-.92,0s-.67,0-1,0l-10.25-6.9c-.16-.3-.31-.62-.45-.94s-.25-.59-.37-.89Z" style="fill: rgb(55, 71, 79); transform-origin: 257.735px 355.495px;" id="elrvore895ij" class="animable"></path><path d="M304.74,289.25c19.05,10,14.58,25.5,3.08,39.66a107.52,107.52,0,0,1-10.55,11.4c3.14-4.11,6.35-8.14,9.3-12.33,10.41-14.75,15-26.67-1.83-38.73Z" style="fill: rgb(38, 50, 56); transform-origin: 307.506px 314.78px;" id="el2y194vl5gm2" class="animable"></path><path d="M302.79,333.22a9.32,9.32,0,0,1-3.42,7.09,49.75,49.75,0,0,1,3.42-7.09Z" style="fill: rgb(38, 50, 56); transform-origin: 301.08px 336.765px;" id="elv25dfwkfl8" class="animable"></path><path d="M260.2,359.51c7.65,2.59,15.35-1.77,21.62-5.85.95-.59,1.85-1.27,2.79-1.89a35.42,35.42,0,0,1-11.15,7.63c-4.14,1.71-9.21,2.43-13.26.11Z" style="fill: rgb(38, 50, 56); transform-origin: 272.405px 356.376px;" id="el2uh1k62wdjd" class="animable"></path><path d="M284.19,354.56a7.49,7.49,0,0,1-6.64,2.38,17.86,17.86,0,0,1,1.66-.7c1.63-.59,3.26-1.23,5-1.68Z" style="fill: rgb(38, 50, 56); transform-origin: 280.88px 355.79px;" id="elz6bqgppr3c" class="animable"></path><path d="M134.2,302.59a60.36,60.36,0,0,0,33.59-13.77c-7.53,10.17-21.12,15.5-33.59,13.77Z" style="fill: rgb(38, 50, 56); transform-origin: 150.995px 295.866px;" id="ellpzfc7o0lr" class="animable"></path><path d="M136.79,229.48c8.75-16.23,20.59-16.56,34.81-6.63a46.48,46.48,0,0,1,9.94,9.35,79.37,79.37,0,0,0-10.82-8c-14.55-8.83-23.23-8.91-33.93,5.29Z" style="fill: rgb(38, 50, 56); transform-origin: 159.165px 224.19px;" id="elfpvq6dbmjvd" class="animable"></path><path d="M111.76,225.52c12.17-4,17.81-5.3,26.84,2.62,7.85,6.88,16.71,49.72,10.06,67.71a12.44,12.44,0,0,1-6.44,7.2Z" style="fill: rgb(199, 199, 199); transform-origin: 131.379px 262.698px;" id="elrumymhhhtt" class="animable"></path><path d="M99.86,236.38c-5,12,16.32,61.19,26.29,66.88,7.94,4.54,15.75,2.55,19.62-4.51,4.6-8.41-5.91-64.61-13.91-70.84C123,221,105.25,223.52,99.86,236.38Z" style="fill: rgb(69, 90, 100); transform-origin: 123.002px 264.924px;" id="eln1urfh1e2qc" class="animable"></path><path d="M131.83,227.89,99.27,238.66a9.12,9.12,0,0,1,.59-2.29c.11-.28.24-.55.37-.82a5.09,5.09,0,0,1,.34-.66l27.56-9.14c.25.1.48.21.72.33A15,15,0,0,1,131.83,227.89Z" style="fill: rgb(38, 50, 56); transform-origin: 115.55px 232.205px;" id="el60tee02bqp3" class="animable"></path><path d="M128.85,226.08l-28.62,9.47a5.09,5.09,0,0,1,.34-.66c.12-.24.25-.48.38-.69l26.41-8.75a8.15,8.15,0,0,1,.77.3C128.38,225.85,128.61,226,128.85,226.08Z" style="fill: rgb(55, 71, 79); transform-origin: 114.54px 230.5px;" id="el95t9uq9254" class="animable"></path><path d="M136,234.65c.07.15.14.32.2.49.33.78.64,1.6.95,2.48l-36.92,12.24c-.19-.91-.36-1.78-.49-2.63,0-.17-.06-.35-.1-.53Z" style="fill: rgb(38, 50, 56); transform-origin: 118.395px 242.255px;" id="el8lv5081ws8w" class="animable"></path><path d="M135.75,234.16c.07.16.13.32.2.49s.14.32.2.49L99.69,247.23c0-.17-.06-.35-.1-.53s0-.36-.07-.54Z" style="fill: rgb(55, 71, 79); transform-origin: 117.835px 240.695px;" id="eluh5ra0wn3jr" class="animable"></path><path d="M139.45,245c0,.16.09.34.14.51.24.84.47,1.69.69,2.56L103.05,260.4c-.28-.85-.55-1.7-.8-2.53,0-.18-.09-.34-.14-.51Z" style="fill: rgb(38, 50, 56); transform-origin: 121.195px 252.7px;" id="eluyv9ohgs4xa" class="animable"></path><path d="M139.3,244.48l.15.51c0,.16.09.34.14.51l-37.34,12.37c0-.18-.09-.34-.14-.51s-.11-.34-.17-.5Z" style="fill: rgb(55, 71, 79); transform-origin: 120.765px 251.175px;" id="elkijsh4p9lca" class="animable"></path><path d="M142.1,255.6a4.37,4.37,0,0,1,.12.52c.2.87.38,1.74.56,2.62l-36,11.93c-.34-.82-.65-1.65-1-2.47-.06-.17-.13-.33-.19-.5Z" style="fill: rgb(38, 50, 56); transform-origin: 124.185px 263.135px;" id="elj5yvp94khp" class="animable"></path><path d="M142,255.08c0,.16.07.34.11.52a4.37,4.37,0,0,1,.12.52L105.8,268.2c-.06-.17-.13-.33-.19-.5s-.12-.34-.19-.51Z" style="fill: rgb(55, 71, 79); transform-origin: 123.825px 261.64px;" id="eli0fvrjfkuub" class="animable"></path><path d="M144.26,266.38a4.51,4.51,0,0,0,.09.53c.15.88.3,1.77.44,2.65l-33.66,11.15c-.37-.8-.74-1.6-1.11-2.42-.07-.16-.15-.32-.21-.49Z" style="fill: rgb(38, 50, 56); transform-origin: 127.3px 273.545px;" id="eltt9m73ka4db" class="animable"></path><path d="M144.16,265.86c0,.17.06.35.1.52a4.51,4.51,0,0,0,.09.53L110,278.29c-.07-.16-.15-.32-.21-.49a3.64,3.64,0,0,1-.22-.49Z" style="fill: rgb(55, 71, 79); transform-origin: 126.96px 272.075px;" id="elbpozt3ir379" class="animable"></path><path d="M145.9,277.33l.06.54c.12.92.22,1.81.31,2.69l-30.05,10c-.45-.76-.89-1.55-1.32-2.36-.09-.16-.17-.32-.26-.47Z" style="fill: rgb(38, 50, 56); transform-origin: 130.455px 283.945px;" id="elxhup40kzvv7" class="animable"></path><path d="M145.84,276.79l.06.54.06.54L114.9,288.16c-.09-.16-.17-.32-.26-.47l-.25-.47Z" style="fill: rgb(55, 71, 79); transform-origin: 130.175px 282.475px;" id="elij040y7mck" class="animable"></path><path d="M146.85,288.5c0,.2,0,.38,0,.56,0,1,0,1.92,0,2.79l-24.39,8.08q-.84-1-1.71-2.22c-.11-.15-.22-.29-.32-.45Z" style="fill: rgb(38, 50, 56); transform-origin: 133.64px 294.215px;" id="elznxkh1hlenf" class="animable"></path><path d="M146.83,288c0,.19,0,.37,0,.55s0,.38,0,.56l-26.09,8.65c-.11-.15-.22-.29-.32-.45a3.76,3.76,0,0,1-.32-.46Z" style="fill: rgb(55, 71, 79); transform-origin: 133.465px 292.88px;" id="el8f3uppxvyp9" class="animable"></path><path d="M144.42,300.81a9.78,9.78,0,0,1-.65.77A12.37,12.37,0,0,1,132,305.47c-.33-.06-.68-.14-1-.22Z" style="fill: rgb(38, 50, 56); transform-origin: 137.71px 303.27px;" id="el1p84uqk1o6j" class="animable"></path><path d="M145,300.08c-.17.25-.36.5-.54.73a9.78,9.78,0,0,1-.65.77L132,305.47c-.33-.06-.68-.14-1-.22s-.62-.16-.93-.25Z" style="fill: rgb(55, 71, 79); transform-origin: 137.535px 302.775px;" id="elcuaqn0pdunm" class="animable"></path><path d="M174.32,225.75a9,9,0,0,1,7.22,2.41,39.49,39.49,0,0,1-7.22-2.41Z" style="fill: rgb(38, 50, 56); transform-origin: 177.93px 226.926px;" id="el0fj3d7qq5tm" class="animable"></path><path d="M138,227.62c9.2,6,12.09,27.83,12.22,38.24-.45-1.66-.81-3.33-1.18-5-1.07-4.81-2.18-10.12-3.38-14.85a100.23,100.23,0,0,0-2.84-9.67c-1.18-3.12-2.38-6.35-4.82-8.73Z" style="fill: rgb(38, 50, 56); transform-origin: 144.11px 246.735px;" id="el1aj2oe70ycq" class="animable"></path><path d="M148.74,255.92a9.3,9.3,0,0,1,3.16,7.21,51.32,51.32,0,0,1-3.16-7.21Z" style="fill: rgb(38, 50, 56); transform-origin: 150.321px 259.525px;" id="eledf50ghttw" class="animable"></path><path d="M145,301.53c4.67-5.51,5.16-12.87,6-19.73.59,6.84-.25,15.17-6,19.73Z" style="fill: rgb(38, 50, 56); transform-origin: 148.08px 291.665px;" id="elrhk3llwy9k" class="animable"></path><path d="M152.84,283.92a7.46,7.46,0,0,1-2.52,6.6c.15-.61.36-1.16.55-1.71.61-1.62,1.19-3.28,2-4.89Z" style="fill: rgb(38, 50, 56); transform-origin: 151.611px 287.22px;" id="elkao7aajgu69" class="animable"></path><path d="M179.42,239c-1.24,8.46.12,43.64,12.86,46.12s13.16-16.26,27-29.71c0,0-8.87-10.36-20.43-14.85S179.42,239,179.42,239Z" style="fill: rgb(199, 199, 199); transform-origin: 199.167px 261.702px;" id="el3jbzl1080ev" class="animable"></path><path d="M212.27,264c-.58.9-1.14,1.81-1.67,2.71a63.69,63.69,0,0,0-23-9.29,46.92,46.92,0,0,0-8-.76c-.1-1.09-.19-2.16-.26-3.2C185.42,253.45,197.83,254.77,212.27,264Z" style="fill: rgb(0, 255, 136); transform-origin: 195.805px 260.085px;" id="elcuy32e9hhpm" class="animable"></path><path d="M215.57,259.45c-.67.85-1.32,1.71-1.93,2.57-15.29-9.49-28.39-10.71-34.44-10.66-.06-1.11-.1-2.19-.12-3.21C185.6,248.06,199.4,249.31,215.57,259.45Z" style="fill: rgb(0, 255, 136); transform-origin: 197.325px 255.083px;" id="eltf8v8ubsqg" class="animable"></path><path d="M179.1,243.18c.92,10.37,2.4,51.62,20.73,38.65,2.68-2.22,4.57-5.42,6.4-8.58,3.54-6.38,7.08-13.35,13.05-17.87a39.13,39.13,0,0,0-6.64,8.77c-4.6,7.37-7.31,19.38-16.87,21.86-17.2,3.5-17.1-31.92-16.67-42.83Z" style="fill: rgb(38, 50, 56); transform-origin: 199.133px 264.716px;" id="elquh8rr34uhk" class="animable"></path><path d="M213.64,262a46.81,46.81,0,0,1,5.22-3.47,7.74,7.74,0,0,1-5.22,3.47Z" style="fill: rgb(38, 50, 56); transform-origin: 216.25px 260.265px;" id="elg2wr15bwi3p" class="animable"></path><path d="M187.29,271.73c1.29,4.44,2.06,11.58,6.63,13.77-5.4-.93-6.8-9.22-6.63-13.77Z" style="fill: rgb(38, 50, 56); transform-origin: 190.598px 278.615px;" id="ellc3s8cx10o" class="animable"></path><path d="M193.84,270.66c.62,4.58.33,11.76,4.53,14.59-5.2-1.71-5.37-10.11-4.53-14.59Z" style="fill: rgb(38, 50, 56); transform-origin: 195.915px 277.955px;" id="elid4dglbbeb" class="animable"></path><path d="M243.22,261c-8,3-38,21.4-34,33.72s23.77,3.47,42.55,8a110.41,110.41,0,0,0-.44-24C249.63,266.39,243.22,261,243.22,261Z" style="fill: rgb(199, 199, 199); transform-origin: 230.539px 281.86px;" id="elvq1dqohk3nd" class="animable"></path><path d="M237.41,301.23c-1.07,0-2.14,0-3.19.06a63.69,63.69,0,0,0-3.13-24.17,46.27,46.27,0,0,0-3.26-7.37h0l1.35-.91.28-.18,1-.7C233.47,273.19,238.29,284.45,237.41,301.23Z" style="fill: rgb(0, 255, 136); transform-origin: 232.673px 284.625px;" id="elnualr2ancfh" class="animable"></path><path d="M243,301.38c-1.07-.07-2.14-.11-3.21-.13.64-17.52-4.56-29.25-7.53-34.44h0c.27-.18.54-.34.8-.49.47-.3.94-.58,1.39-.84l.56-.34h0C238.24,270.67,243.72,283,243,301.38Z" style="fill: rgb(0, 255, 136); transform-origin: 237.662px 283.26px;" id="el1r0oyxsda3yj" class="animable"></path><path d="M239.39,262.72c-7.77,5.4-38.68,23.82-27.26,34.71,4.06,3.8,10,3.61,15.35,3.7,7.49-.13,15.15-.23,22.56,1.13-7.53-.61-15-.09-22.52.38-5.56.21-12.3.41-16.74-3.8-13.23-13.33,18.71-31.09,28.61-36.12Z" style="fill: rgb(38, 50, 56); transform-origin: 228.829px 282.725px;" id="elvmbxdv8xrcq" class="animable"></path><path d="M242.57,301.74a43.76,43.76,0,0,1,6,1.88,7.77,7.77,0,0,1-6-1.88Z" style="fill: rgb(38, 50, 56); transform-origin: 245.57px 302.705px;" id="elmqsmil6k9k9" class="animable"></path><path d="M218.47,283.81c-3.25,3.28-9.1,7.44-8.78,12.5-1.83-5.17,4.72-10.43,8.78-12.5Z" style="fill: rgb(38, 50, 56); transform-origin: 213.922px 290.06px;" id="elqm9b3zkrg8" class="animable"></path><path d="M222.6,289c-3.69,2.77-10.1,6-10.53,11.07-1-5.38,6.21-9.62,10.53-11.07Z" style="fill: rgb(38, 50, 56); transform-origin: 217.288px 294.535px;" id="el9ed02d3o18" class="animable"></path><g id="elrr0eq921uhg"><path d="M187.18,216.92C171.41,199.8,161,175.76,160.6,153.54s6-45.16,20.11-62.81,57.42-49.74,121.85-37,96.9,61.84,98.31,109.24c1.12,37.68-34.58,73.69-34.58,73.69-10.4,4.33-51.74,20.29-94.58,16.33C228.13,248.93,200.94,231.86,187.18,216.92Z" style="fill: rgb(235, 235, 235); opacity: 0.2; transform-origin: 280.739px 152.215px;" class="animable"></path></g><path d="M187.18,216.92c-14.35-15.78-24.15-36.06-26.31-57.37-1.71-21.28,3-43.36,14.41-61.5s30.45-30.63,50.15-38.57C264.5,43.9,313.61,49,349.06,71.48c32,20,52.55,56.81,52.19,94.59-.45,16.19-7,31.59-15.26,45.26a156.1,156.1,0,0,1-19.5,25.48,234.34,234.34,0,0,1-45.81,13.5c-44.62,8.83-100.9.62-133.5-33.39Zm0,0c32.66,33.89,88.87,41.94,133.42,33a240.79,240.79,0,0,0,45.5-13.48,141.8,141.8,0,0,0,10.32-12.22c12.63-16.87,23.38-36.67,24.06-58.16.41-43.05-26.89-83.85-65.89-101.53-43.49-20.19-97.83-18.15-137,10.77-26.92,18.67-39.1,52.28-36.56,84.24,2.09,21.29,11.84,41.58,26.13,57.39Z" style="fill: rgb(38, 50, 56); transform-origin: 280.892px 152.047px;" id="el13qdz8yx7up" class="animable"></path><g id="elkfubo0lvjy9"><g style="opacity: 0.6; transform-origin: 275.018px 161.654px;" class="animable"><path d="M191.35,113.33c-8.54,8.82-3.15,34.12,7.87,33.35,9-.64,14.46-10.6,15.57-17.28s-1.09-15.8-7.6-18.63C201.68,108.37,194.48,110.1,191.35,113.33Z" style="fill: rgb(255, 255, 255); transform-origin: 201.104px 128.173px;" id="elyl5k5la79u8" class="animable"></path><path d="M212.28,97c-3.07,2.3-.94,9.35,2.84,10.67s7.74-3.21,7.09-6.17S215.06,94.93,212.28,97Z" style="fill: rgb(255, 255, 255); transform-origin: 216.546px 102.147px;" id="elsse3urqhhjj" class="animable"></path><path d="M357.88,226.87c2.95.59,5.94-4.32,4.74-7.21s-4.79-2.07-6.17-.14S355.23,226.34,357.88,226.87Z" style="fill: rgb(255, 255, 255); transform-origin: 359.243px 222.346px;" id="elxyfd7ndq4ko" class="animable"></path></g></g></g><defs>     <filter id="active" height="200%">         <feMorphology in="SourceAlpha" result="DILATED" operator="dilate" radius="2"></feMorphology>                <feFlood flood-color="#32DFEC" flood-opacity="1" result="PINK"></feFlood>        <feComposite in="PINK" in2="DILATED" operator="in" result="OUTLINE"></feComposite>        <feMerge>            <feMergeNode in="OUTLINE"></feMergeNode>            <feMergeNode in="SourceGraphic"></feMergeNode>        </feMerge>    </filter>    <filter id="hover" height="200%">        <feMorphology in="SourceAlpha" result="DILATED" operator="dilate" radius="2"></feMorphology>                <feFlood flood-color="#ff0000" flood-opacity="0.5" result="PINK"></feFlood>        <feComposite in="PINK" in2="DILATED" operator="in" result="OUTLINE"></feComposite>        <feMerge>            <feMergeNode in="OUTLINE"></feMergeNode>            <feMergeNode in="SourceGraphic"></feMergeNode>        </feMerge>            <feColorMatrix type="matrix" values="0   0   0   0   0                0   1   0   0   0                0   0   0   0   0                0   0   0   1   0 "></feColorMatrix>    </filter></defs></svg>